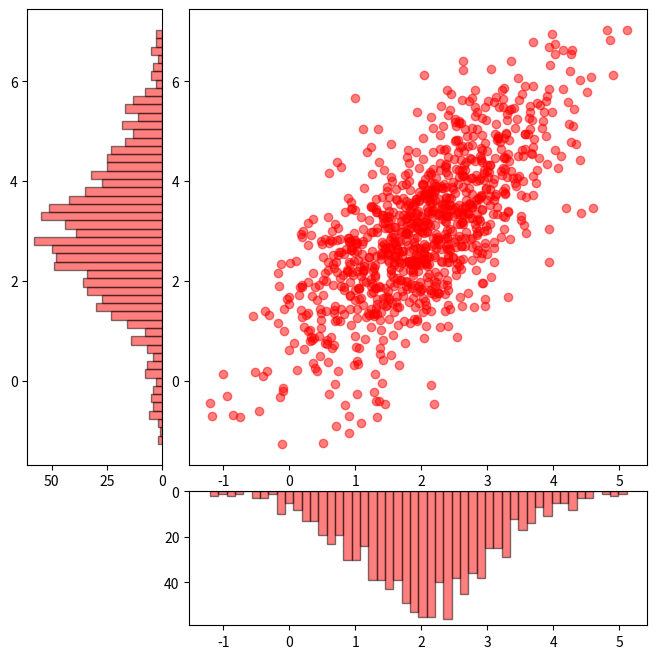

Source code (Python):
from typing import Any

import matplotlib.pyplot as plt
import numpy as np


class ShapeMismatchError(Exception):
    pass


def visualize_diagrams(
    abscissa: np.ndarray,
    ordinates: np.ndarray,
    diagram_type: Any,
) -> None:
    if abscissa.shape[0] != ordinates.shape[0] or diagram_type not in ["hist", "box", "violin"]:
        raise ShapeMismatchError
    figure = plt.figure(figsize=(8, 8))
    grid = plt.GridSpec(4, 4, wspace=0.2, hspace=0.2)
    scat_graph = figure.add_subplot(grid[0:-1, 1:])
    ord_vert_graph = figure.add_subplot(grid[0:-1, 0], sharey=scat_graph)
    abs_hor_graph = figure.add_subplot(grid[-1, 1:], sharex=scat_graph)
    scat_graph.scatter(abscissa, ordinates, color="red", alpha=0.5)
    if diagram_type == "box":
        ord_vert_graph.boxplot(
            ordinates,
            patch_artist=True,
            boxprops={"facecolor": "red", "linewidth": 2},
            medianprops={"color": "black"},
        )
        abs_hor_graph.boxplot(
            abscissa,
            vert=False,
            patch_artist=True,
            boxprops={"facecolor": "red", "linewidth": 2},
            medianprops={"color": "black"},
        )
    if diagram_type == "hist":
        ord_vert_graph.hist(
            ordinates, orientation="horizontal", bins=50, color="red", alpha=0.5, edgecolor="black"
        )
        abs_hor_graph.hist(abscissa, bins=50, color="red", alpha=0.5, edgecolor="black")
        ord_vert_graph.invert_xaxis()
        abs_hor_graph.invert_yaxis()

    if diagram_type == "violin":
        viol_vert = ord_vert_graph.violinplot(
            ordinates,
            showmedians=True,
        )
        for body in viol_vert["bodies"]:
            body.set_facecolor("red")
            body.set_edgecolor("black")
        for parts in viol_vert:
            if parts == "bodies":
                continue
            viol_vert[parts].set_edgecolor("black")
        viol_hor = abs_hor_graph.violinplot(abscissa, vert=False, showmedians=True)
        for body in viol_hor["bodies"]:
            body.set_facecolor("red")
            body.set_edgecolor("black")
        for parts in viol_hor:
            if parts == "bodies":
                continue
            viol_hor[parts].set_edgecolor("black")


if __name__ == "__main__":
    mean = [2, 3]
    cov = [[1, 1], [1, 2]]
    space = 0.2

    abscissa, ordinates = np.random.multivariate_normal(mean, cov, size=1000).T

    visualize_diagrams(abscissa, ordinates, "hist")
    plt.show()
